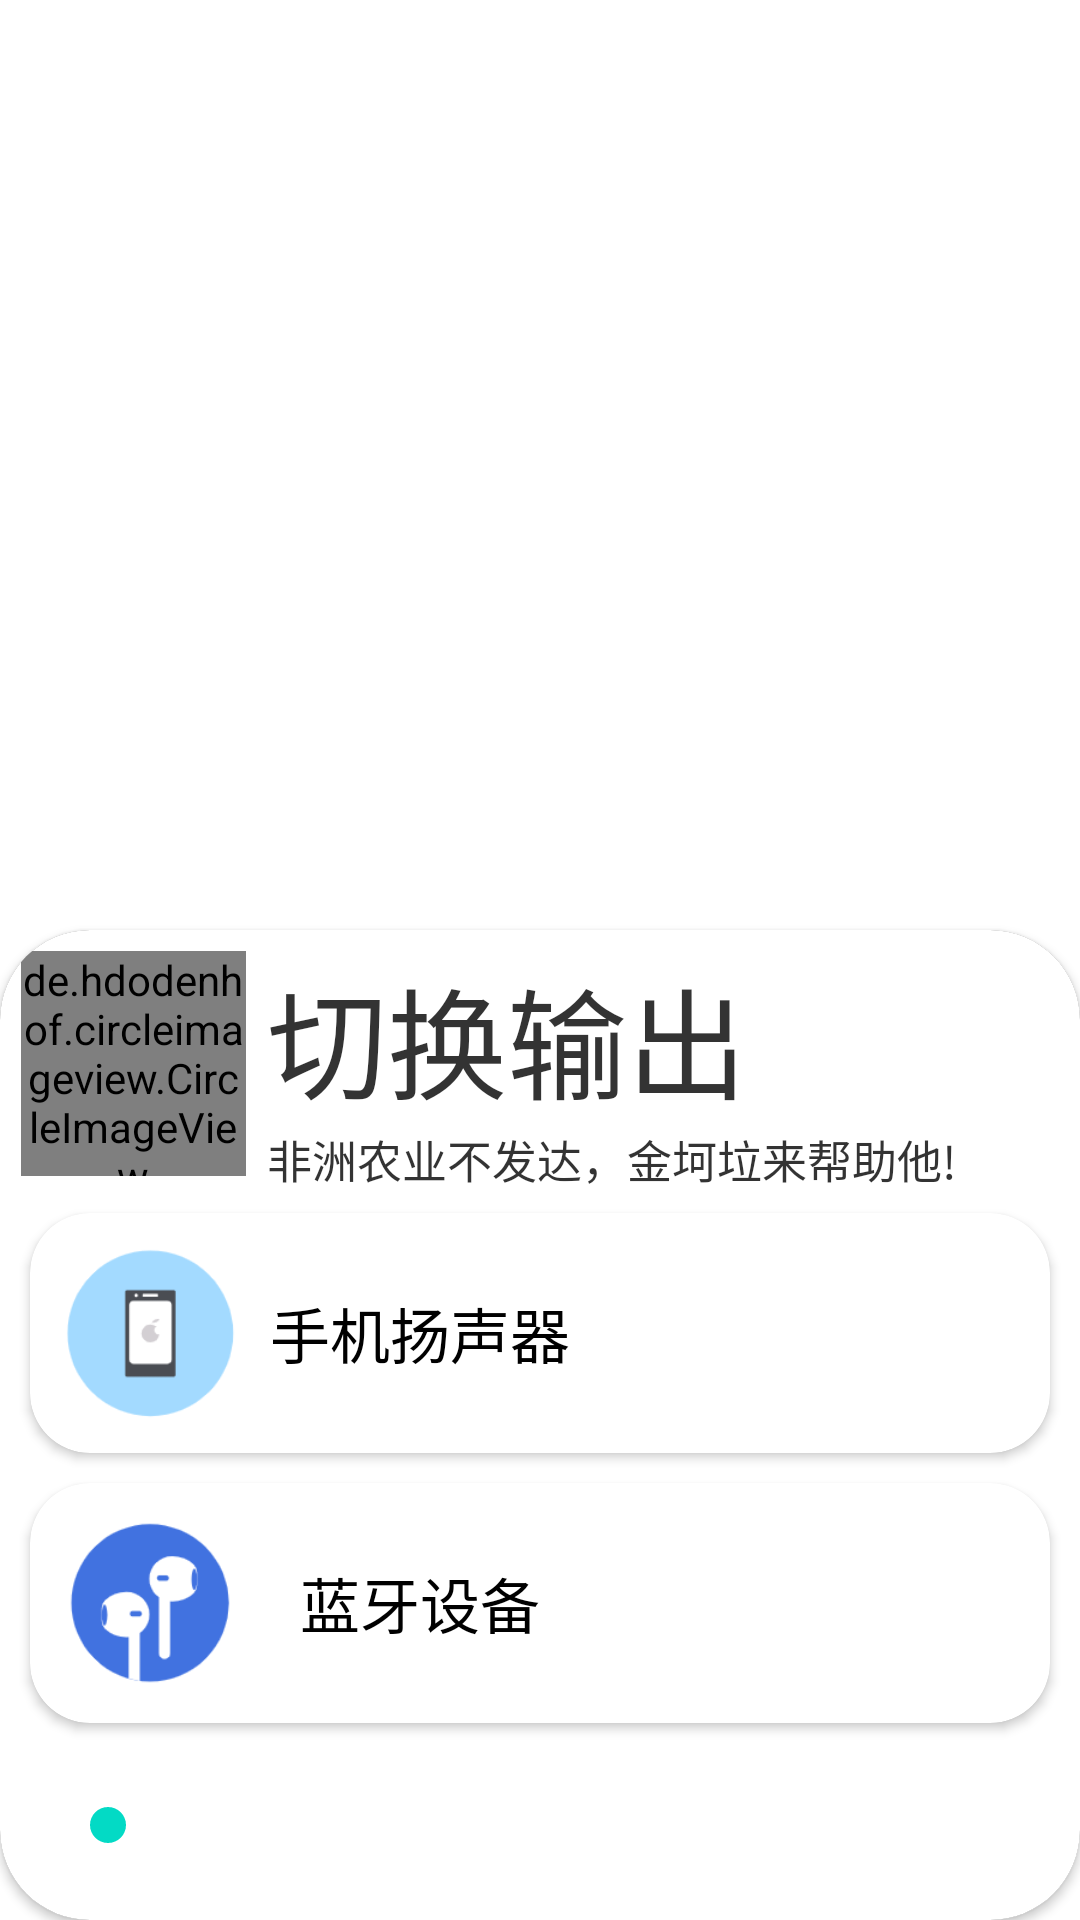

Here is an Android app screen rendered from its layout file. Give the layout XML and the strings, colors and styles it references.
<!-- AndroidManifest.xml: application theme Theme.MediaOptputSlice -->
<!-- res/layout/activity_main.xml -->
<?xml version="1.0" encoding="utf-8"?>
<LinearLayout xmlns:android="http://schemas.android.com/apk/res/android"
    xmlns:app="http://schemas.android.com/apk/res-auto"
    xmlns:tools="http://schemas.android.com/tools"
    android:layout_width="match_parent"
    android:background="#00000000"
    android:layout_height="match_parent"
    tools:context=".MainActivity"
    android:gravity="bottom"
    android:orientation="vertical">

    <View
        android:id="@+id/touch_to_finish"
        android:layout_width="match_parent"
        android:layout_height="0dp"
        android:layout_weight="1" />

    <androidx.cardview.widget.CardView
        android:layout_width="match_parent"
        android:layout_height="330dp"
        app:cardCornerRadius="30dp">
        <LinearLayout
            android:layout_width="match_parent"
            android:layout_height="match_parent"
            android:background="#fff"
            android:orientation="vertical"
            >
            <LinearLayout
                android:layout_width="wrap_content"
                android:layout_height="wrap_content"
                android:layout_margin="7dp"
                android:orientation="horizontal">
                <de.hdodenhof.circleimageview.CircleImageView
                    android:layout_width="75dp"
                    android:id="@+id/title_image"
                    android:layout_height="75dp"
                    android:src="@drawable/rlybtd"/>
                <LinearLayout
                    android:layout_width="wrap_content"
                    android:layout_height="wrap_content"
                    android:layout_marginLeft="7dp"
                    android:orientation="vertical"
                    >
                    <TextView
                        android:layout_width="wrap_content"
                        android:layout_height="wrap_content"
                        android:textColor="#CC000000"
                        android:text="切换输出"
                        android:textSize="40sp"/>
                    <TextView
                        android:layout_width="wrap_content"
                        android:layout_height="wrap_content"
                        android:textSize="15sp"
                        android:textColor="#CC000000"
                        android:text="非洲农业不发达，金坷垃来帮助他!"/>
                </LinearLayout>
            </LinearLayout>

            <androidx.cardview.widget.CardView
                android:layout_width="match_parent"
                android:layout_marginLeft="10dp"
                android:layout_marginRight="10dp"
                android:layout_height="wrap_content"
                app:cardCornerRadius="20dp"
                android:id="@+id/select_speaker"
                app:cardBackgroundColor="#fff"
                android:elevation="5dp"
                >

                <LinearLayout
                    android:layout_width="match_parent"
                    android:layout_height="wrap_content"
                    android:layout_margin="10dp"

                    android:orientation="horizontal">

                    <ImageView
                        android:layout_width="60dp"
                        android:layout_height="60dp"
                        android:src="@drawable/phone" />

                    <TextView
                        android:layout_width="wrap_content"
                        android:layout_height="wrap_content"
                        android:layout_gravity="center"
                        android:layout_marginLeft="10dp"
                        android:text="手机扬声器"
                        android:textColor="#000000"
                        android:textSize="20sp" />
                </LinearLayout>
            </androidx.cardview.widget.CardView>

            <androidx.cardview.widget.CardView
                android:layout_width="match_parent"
                android:layout_height="wrap_content"
                app:cardBackgroundColor="#fff"
                android:id="@+id/select_blueTooth"
                android:elevation="5dp"
                android:layout_marginLeft="10dp"
                android:layout_marginRight="10dp"
                android:layout_marginTop="10dp"
                app:cardCornerRadius="20dp">
                <LinearLayout
                    android:layout_width="match_parent"
                    android:layout_height="match_parent"
                    android:id="@+id/unClickable"
                    android:orientation="horizontal" />
                <LinearLayout

                    android:layout_width="match_parent"
                    android:layout_height="wrap_content"
                    android:orientation="horizontal"
                    >
                    <ImageView
                        android:layout_width="60dp"
                        android:layout_height="60dp"
                        android:layout_margin="10dp"
                        android:id="@+id/image_blueTooth"
                        android:src="@drawable/bluetoothpiece"
                        />
                    <TextView
                        android:layout_width="wrap_content"
                        android:layout_height="wrap_content"
                        android:text="蓝牙设备"
                        android:layout_marginLeft="10dp"
                        android:layout_gravity="center"
                        android:textSize="20sp"
                        android:textColor="#000000"/>
                </LinearLayout>
            </androidx.cardview.widget.CardView>
            <SeekBar
                android:layout_width="match_parent"
                android:layout_height="wrap_content"
                android:layout_marginLeft="20dp"
                android:layout_marginRight="20dp"
                android:layout_marginTop="25dp"
                android:id="@+id/volume"/>


        </LinearLayout>
    </androidx.cardview.widget.CardView>


</LinearLayout>
<!-- resources referenced by this layout -->
<resources>
  <!-- drawable bluetoothpiece: png bitmap (drawable, 6038 bytes) -->
  <!-- drawable phone: png bitmap (drawable, 4139 bytes) -->
  <!-- drawable rlybtd: jpg bitmap (drawable, 21728 bytes) -->
  <style name="Theme.MediaOptputSlice" parent="Theme.MaterialComponents.NoActionBar">
          
          <item name="colorPrimary">@color/purple_500</item>
          <item name="colorPrimaryVariant">@color/colorPrimaryDark</item>
          <item name="colorOnPrimary">@color/white</item>
          
          <item name="colorSecondary">@color/teal_200</item>
          <item name="colorSecondaryVariant">@color/teal_700</item>
          <item name="colorOnSecondary">@color/black</item>
          
          <item name="android:statusBarColor" tools:targetApi="l">?attr/colorPrimaryVariant</item>
          
          <item name="android:windowNoTitle">true</item>
          <item name="android:windowIsTranslucent">true</item>
          <item name="android:windowBackground">@color/transparent</item>
          <item name="android:colorPrimaryDark">@color/colorPrimaryDark</item>
      </style>
  <color name="purple_500">#FF6200EE</color>
  <color name="colorPrimaryDark">#00212121</color>
  <color name="white">#FFFFFFFF</color>
  <color name="teal_200">#FF03DAC5</color>
  <color name="teal_700">#FF018786</color>
  <color name="black">#FF000000</color>
  <color name="transparent">#00000000</color>
</resources>
